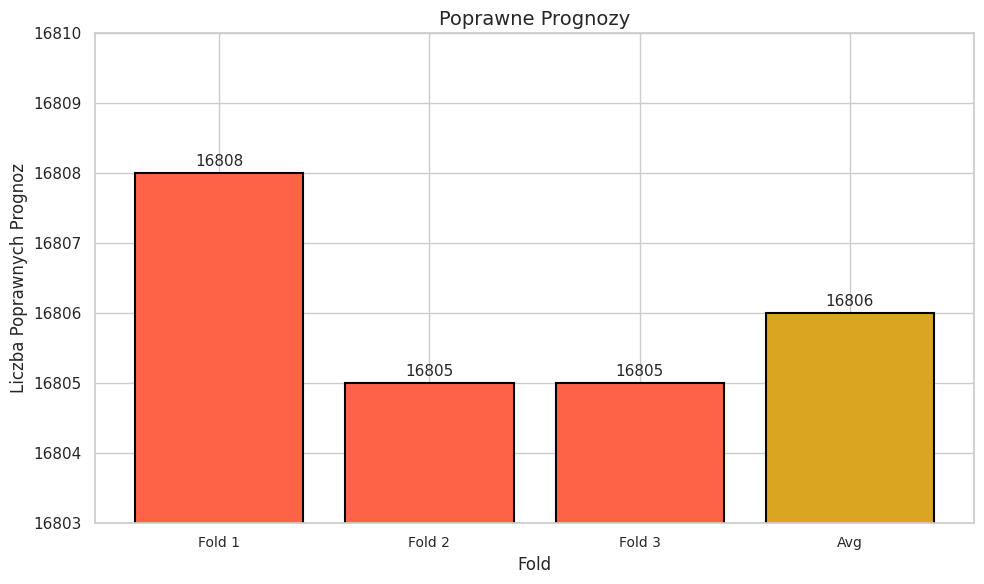
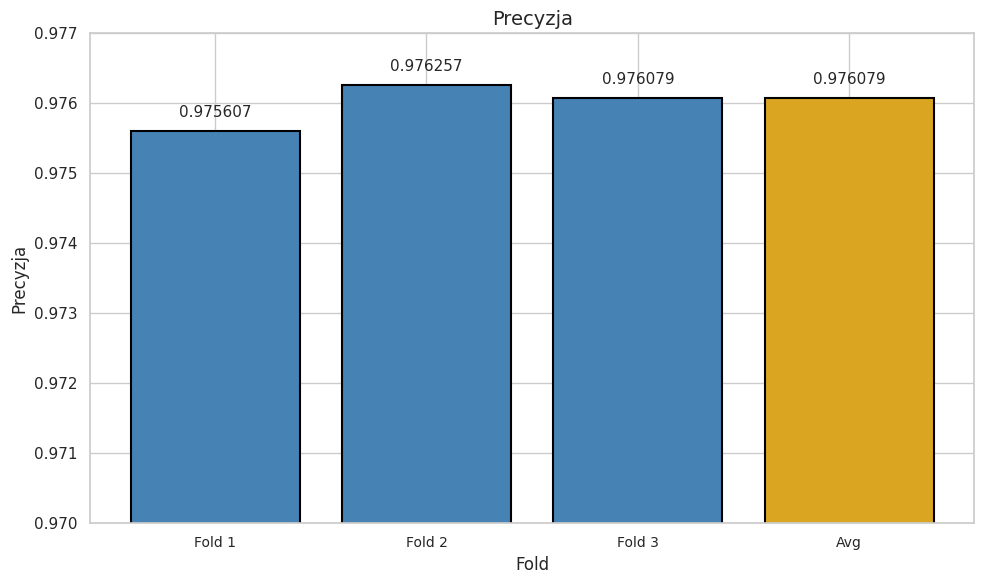
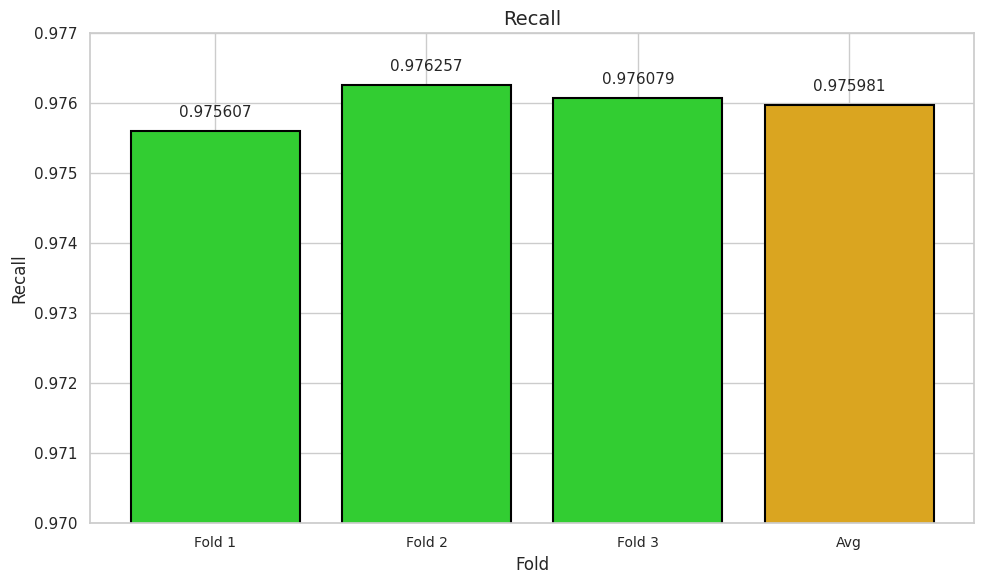

Python code for these plots, in order:
import matplotlib.pyplot as plt
import numpy as np
import seaborn as sns

# Ustawienie stylu Seaborn
sns.set(style="whitegrid")

# Dane
folds = ['Fold 1', 'Fold 2', 'Fold 3', 'Avg']
correct_predictions = [16808, 16805, 16805, 16806]
precision = [0.9756068538791052, 0.9762570663493008, 0.9760785480511752, 0.9760785480511752]
recall = [0.9756068538791052, 0.9762570663493008, 0.9760785480511752, 0.9759808227598604]

# Indeksy dla wykresów
index = np.arange(len(folds))

# Kolor ciemnego żółtego
dark_yellow = '#DAA520'

# Kolory dla poszczególnych słupków
colors_correct_predictions = ['#FF6347', '#FF6347', '#FF6347', dark_yellow]  # Czerwony i ciemny żółty
colors_precision = ['#4682B4', '#4682B4', '#4682B4', dark_yellow]  # Niebieski i ciemny żółty
colors_recall = ['#32CD32', '#32CD32', '#32CD32', dark_yellow]  # Zielony i ciemny żółty

# Wykres dla poprawnych prognoz
plt.figure(figsize=(10, 6))
bars = plt.bar(index, correct_predictions, color=colors_correct_predictions, edgecolor='black', linewidth=1.5)
plt.xlabel('Fold', fontsize=12)
plt.ylabel('Liczba Poprawnych Prognoz', fontsize=12)
plt.title('Poprawne Prognozy', fontsize=14)
plt.xticks(index, folds, fontsize=10)
plt.ylim(16803, 16810)
plt.tight_layout()

# Dodanie etykiet na słupkach
for bar in bars:
    yval = bar.get_height()
    plt.text(bar.get_x() + bar.get_width()/2, yval + 0.1, int(yval), ha='center', fontsize=11)

plt.show()

# Wykres dla precyzji
plt.figure(figsize=(10, 6))
bars = plt.bar(index, precision, color=colors_precision, edgecolor='black', linewidth=1.5)
plt.xlabel('Fold', fontsize=12)
plt.ylabel('Precyzja', fontsize=12)
plt.title('Precyzja', fontsize=14)
plt.xticks(index, folds, fontsize=10)
plt.ylim([0.97, 0.977])  # Skalowanie, aby różnice były bardziej widoczne
plt.tight_layout()

# Dodanie etykiet na słupkach
for bar in bars:
    yval = bar.get_height()
    plt.text(bar.get_x() + bar.get_width()/2, yval + 0.0002, f'{yval:.6f}', ha='center', fontsize=11)

plt.show()

# Wykres dla recall
plt.figure(figsize=(10, 6))
bars = plt.bar(index, recall, color=colors_recall, edgecolor='black', linewidth=1.5)
plt.xlabel('Fold', fontsize=12)
plt.ylabel('Recall', fontsize=12)
plt.title('Recall', fontsize=14)
plt.xticks(index, folds, fontsize=10)
plt.ylim([0.97, 0.977])  # Skalowanie, aby różnice były bardziej widoczne
plt.tight_layout()

# Dodanie etykiet na słupkach
for bar in bars:
    yval = bar.get_height()
    plt.text(bar.get_x() + bar.get_width()/2, yval + 0.0002, f'{yval:.6f}', ha='center', fontsize=11)

plt.show()
